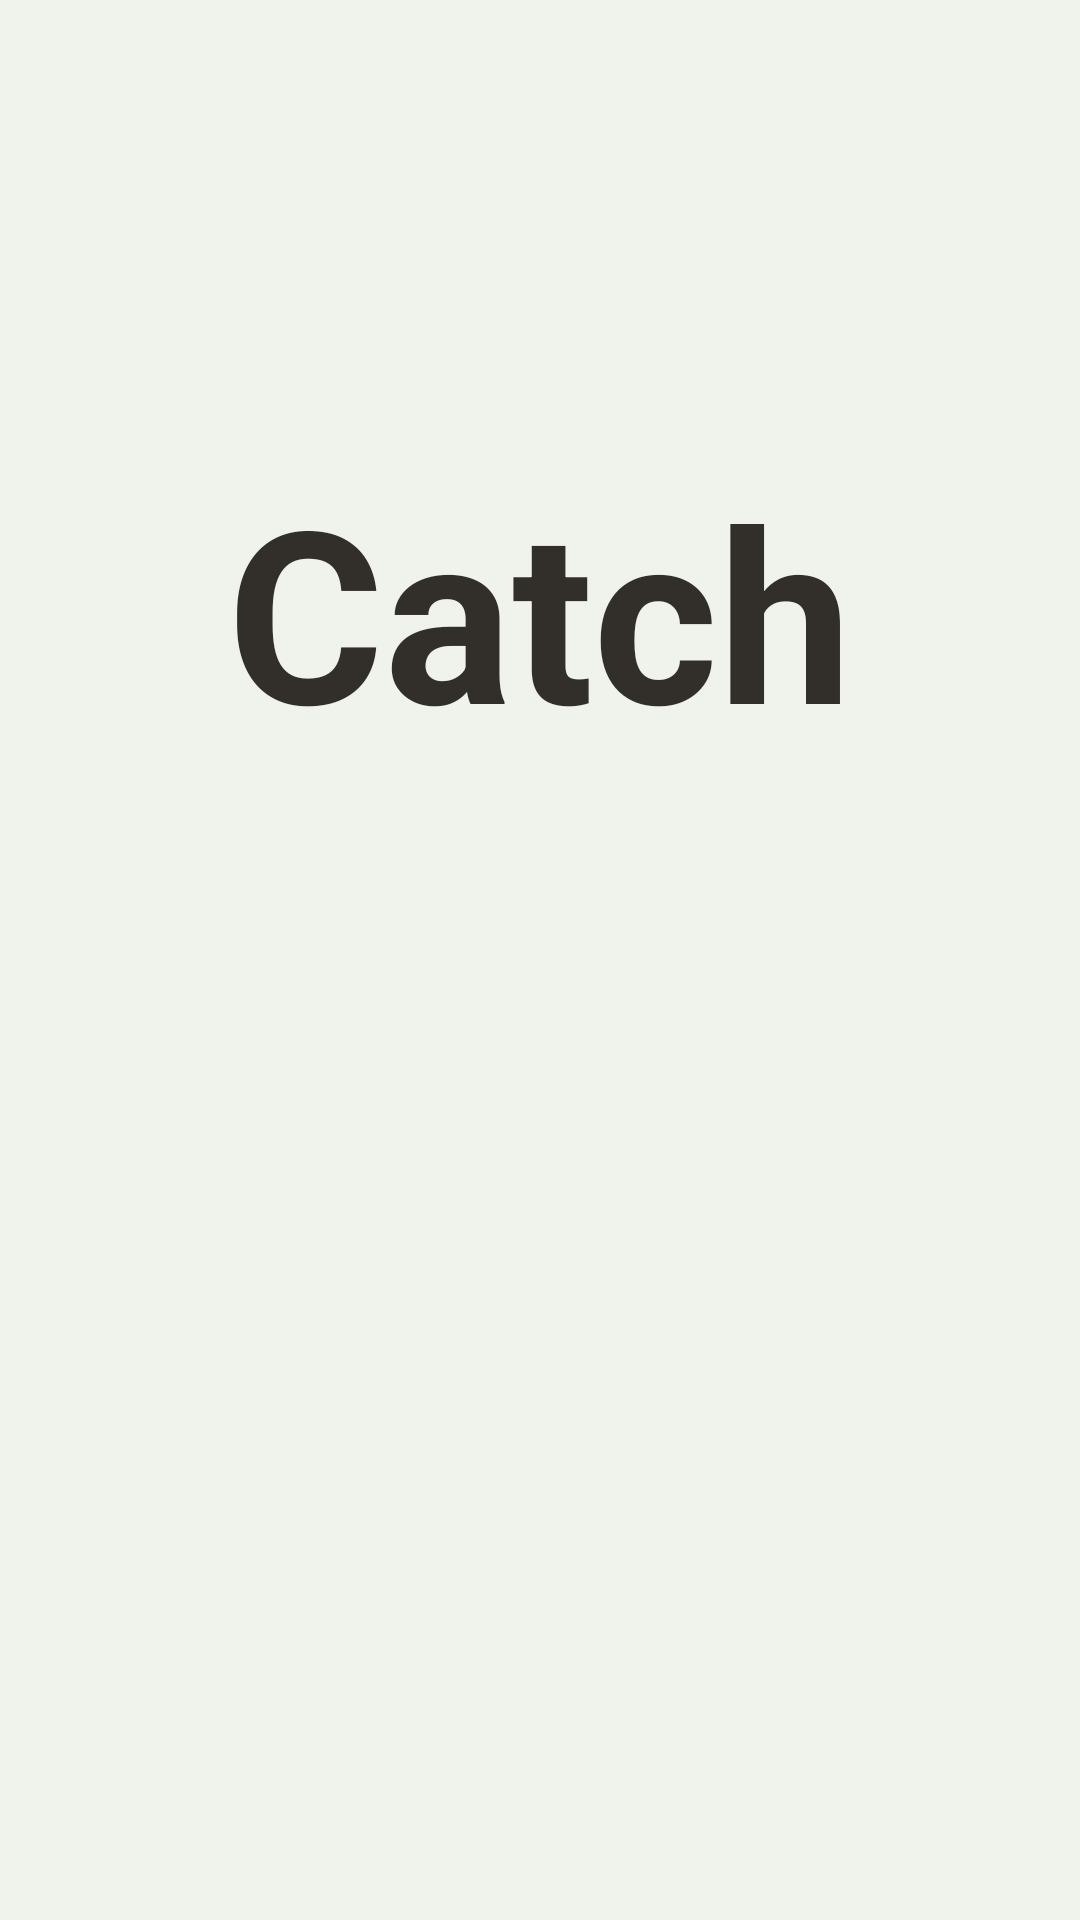

Write the Android layout XML for this screen, with the resource values it uses.
<!-- AndroidManifest.xml: application theme Theme.Catch1 -->
<!-- res/layout/activity_loading.xml -->
<?xml version="1.0" encoding="utf-8"?>
<LinearLayout xmlns:android="http://schemas.android.com/apk/res/android"
    xmlns:app="http://schemas.android.com/apk/res-auto"
    android:background="#EFF3EB"
    android:layout_width="match_parent"
    android:layout_height="match_parent"
    android:orientation="vertical">



    <LinearLayout
        android:layout_width="match_parent"
        android:layout_height="match_parent"
        android:orientation="vertical">

        <TextView
            android:id="@+id/textView"
            android:layout_width="wrap_content"
            android:layout_height="wrap_content"
            android:layout_gravity="center"
            android:layout_marginTop="150dp"
            android:text="Catch"
            android:textColor="#322F2B"
            android:textSize="80sp"
            android:textStyle="bold" />

        <ImageView
            android:id="@+id/imageView"
            android:layout_width="match_parent"
            android:layout_height="300dp"
            android:layout_marginTop="100dp"
            xmlns:app="http://schemas.android.com/apk/res-auto"
            app:srcCompat="@drawable/cat" />

    </LinearLayout>
</LinearLayout>
<!-- resources referenced by this layout -->
<resources>
  <style name="Theme.Catch1" parent="Theme.MaterialComponents.DayNight.DarkActionBar">
          
          <item name="colorPrimary">@color/purple_500</item>
          <item name="colorPrimaryVariant">@color/purple_700</item>
          <item name="colorOnPrimary">@color/white</item>
          
          <item name="colorSecondary">@color/teal_200</item>
          <item name="colorSecondaryVariant">@color/teal_700</item>
          <item name="colorOnSecondary">@color/black</item>
          
          <item name="android:statusBarColor">?attr/colorPrimaryVariant</item>
          
      </style>
  <!-- not gathered from this repository: default colours our renderer supplied (Android Studio template values) -->
  <color name="purple_500">#FF6200EE</color>
  <color name="purple_700">#FF3700B3</color>
  <color name="teal_200">#FF03DAC5</color>
  <color name="teal_700">#FF018786</color>
  <color name="black">#FF000000</color>
  <color name="white">#FFFFFFFF</color>
</resources>
